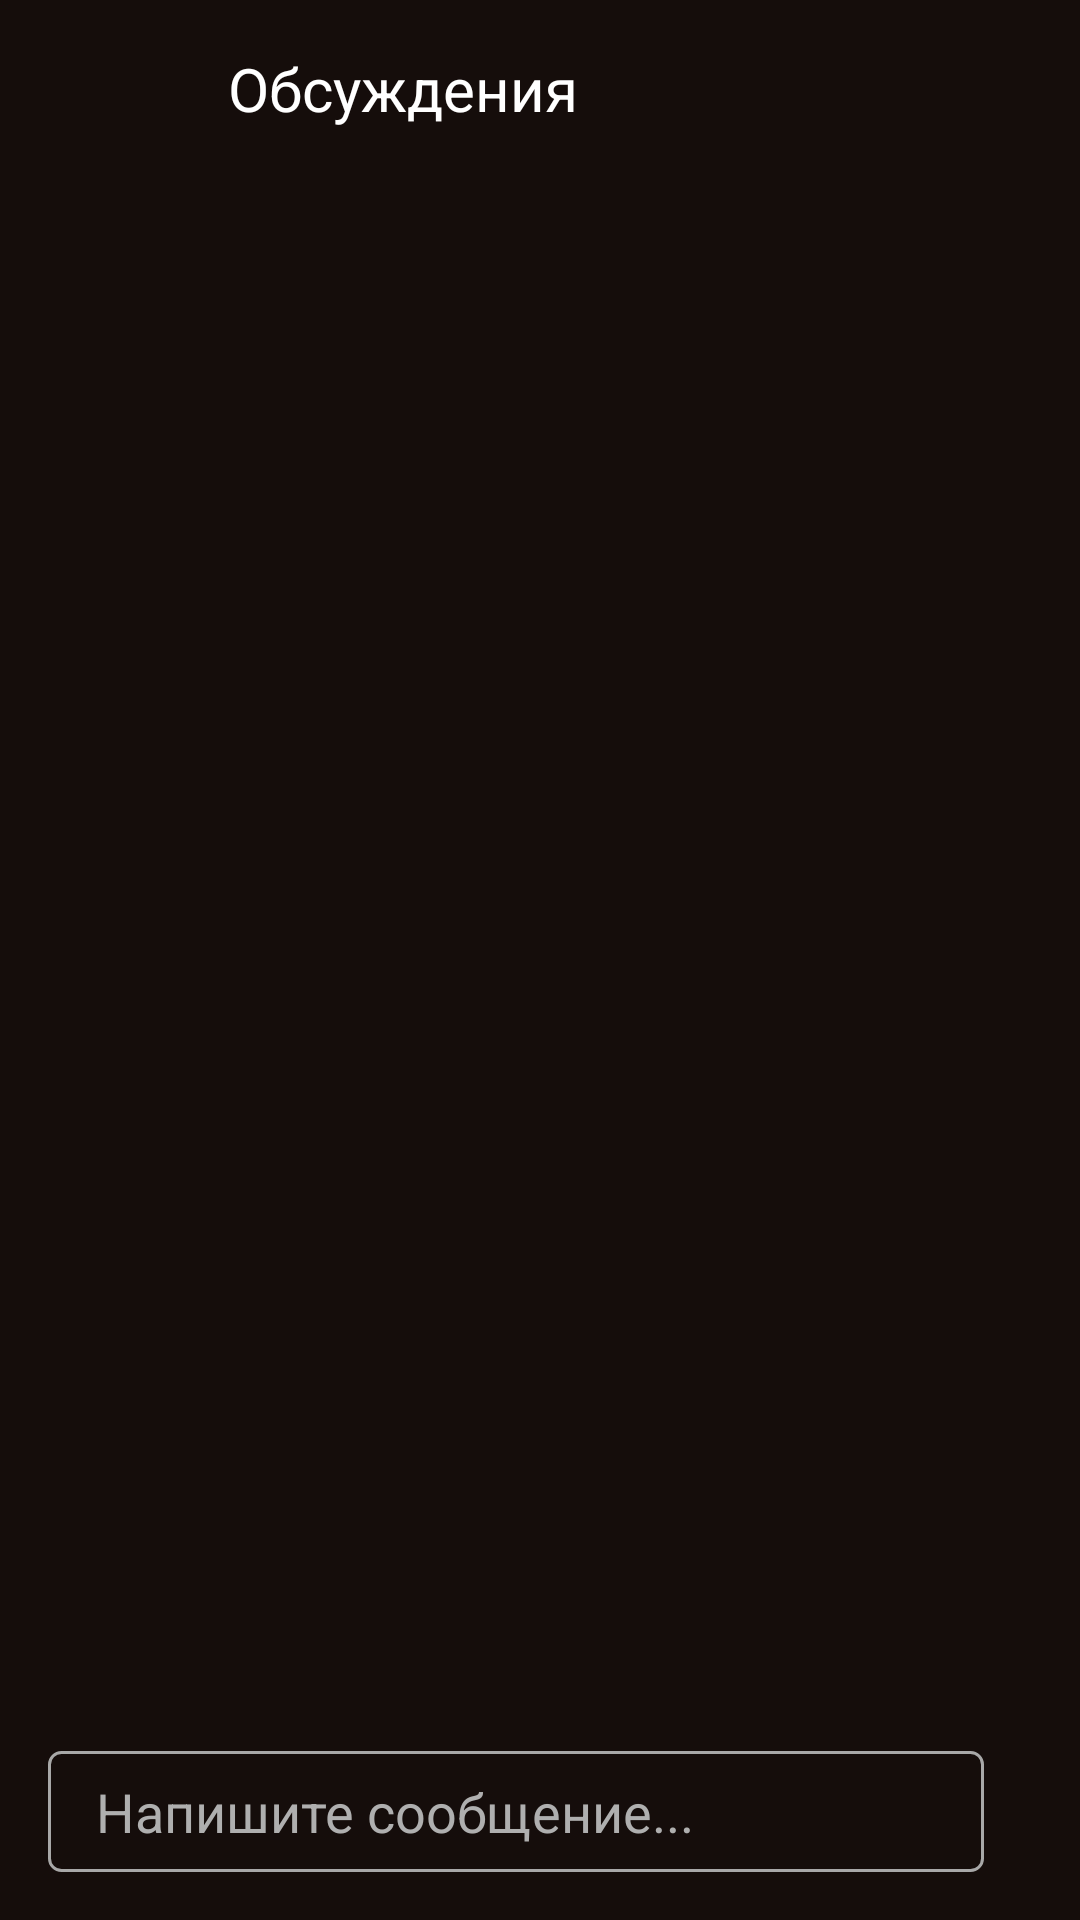

Android layout source for this screen:
<!-- AndroidManifest.xml: application theme Theme.Cinema -->
<!-- res/layout/fragment_chat.xml -->
<?xml version="1.0" encoding="utf-8"?>
<androidx.constraintlayout.widget.ConstraintLayout xmlns:android="http://schemas.android.com/apk/res/android"
    xmlns:app="http://schemas.android.com/apk/res-auto"
    android:layout_width="match_parent"
    android:layout_height="match_parent"
    android:background="@color/background">

    <androidx.constraintlayout.widget.Group
        android:id="@+id/chatGroup"
        android:layout_width="wrap_content"
        android:layout_height="wrap_content"
        app:constraint_referenced_ids="sendButton,chatToolbar,messageEditText,chatRecyclerView" />

    <androidx.appcompat.widget.Toolbar
        android:id="@+id/chatToolbar"
        android:layout_width="match_parent"
        android:layout_height="wrap_content"
        app:layout_constraintEnd_toEndOf="parent"
        app:layout_constraintStart_toStartOf="parent"
        app:layout_constraintTop_toTopOf="parent">

        <ImageButton
            android:id="@+id/backChatButton"
            android:layout_width="24dp"
            android:layout_height="24dp"
            android:layout_marginStart="16dp"
            android:layout_marginTop="16dp"
            android:background="@android:color/transparent"
            app:srcCompat="@drawable/back_icon" />

        <TextView
            android:id="@+id/discussionName"
            android:layout_width="wrap_content"
            android:layout_height="wrap_content"
            android:layout_marginTop="16dp"
            android:layout_marginStart="36dp"
            android:layout_marginEnd="48dp"
            android:text="@string/discussions"
            android:ellipsize="end"
            android:maxLines="1"
            android:textColor="@color/white"
            android:textSize="20sp" />

    </androidx.appcompat.widget.Toolbar>

    <androidx.recyclerview.widget.RecyclerView
        android:id="@+id/chatRecyclerView"
        android:layout_width="0dp"
        android:layout_height="0dp"
        android:layout_marginStart="16dp"
        android:layout_marginEnd="16dp"
        android:layout_marginBottom="8dp"
        app:layout_constraintBottom_toTopOf="@+id/messageEditText"
        app:layout_constraintEnd_toEndOf="parent"
        app:layout_constraintStart_toStartOf="parent"
        app:layout_constraintTop_toBottomOf="@+id/chatToolbar"/>

    <EditText
        android:id="@+id/messageEditText"
        android:layout_width="0dp"
        android:layout_height="wrap_content"
        android:layout_marginStart="16dp"
        android:layout_marginEnd="16dp"
        android:layout_marginBottom="16dp"
        android:background="@drawable/unfilled_shape"
        android:ems="10"
        android:inputType="textCapSentences|textMultiLine"
        android:maxLines="4"
        android:hint="@string/write_message"
        android:paddingTop="8dp"
        android:paddingStart="16dp"
        android:paddingEnd="16dp"
        android:paddingBottom="8dp"
        android:textColor="@color/text_color"
        android:textColorHint="@color/text_color"
        app:layout_constraintBottom_toBottomOf="parent"
        app:layout_constraintEnd_toStartOf="@+id/sendButton"
        app:layout_constraintStart_toStartOf="parent" />

    <ImageButton
        android:id="@+id/sendButton"
        android:layout_width="wrap_content"
        android:layout_height="wrap_content"
        android:layout_marginEnd="16dp"
        android:background="@android:color/transparent"
        app:layout_constraintBottom_toBottomOf="@+id/messageEditText"
        app:layout_constraintEnd_toEndOf="parent"
        app:layout_constraintTop_toTopOf="@+id/messageEditText"
        app:srcCompat="@drawable/send_button" />

    <androidx.core.widget.ContentLoadingProgressBar
        android:id="@+id/chatProgressBar"
        style="?android:attr/progressBarStyle"
        android:layout_width="wrap_content"
        android:layout_height="wrap_content"
        app:layout_constraintBottom_toBottomOf="parent"
        app:layout_constraintEnd_toEndOf="parent"
        app:layout_constraintStart_toStartOf="parent"
        app:layout_constraintTop_toTopOf="parent"
        android:indeterminateTint="@color/accent_color"
        android:visibility="gone"
        />

</androidx.constraintlayout.widget.ConstraintLayout>
<!-- resources referenced by this layout -->
<resources>
  <color name="accent_color">#FFEF3A01</color>
  <color name="background">#FF150D0B</color>
  <color name="text_color">#FFAFAFAF</color>
  <color name="white">#FFFFFFFF</color>
  <!-- drawable unfilled_shape (drawable) -->
  <?xml version="1.0" encoding="utf-8"?>
  <shape xmlns:android="http://schemas.android.com/apk/res/android"
      android:shape="rectangle">
      <corners android:radius="4dp"/>
      <solid android:color="@android:color/transparent"/>
      <stroke
          android:color="@color/gray_border"
          android:width="1dp"/>
  </shape>
  <string name="discussions">Обсуждения</string>
  <string name="write_message">Напишите сообщение...</string>
  <style name="Theme.Cinema" parent="Theme.AppCompat.DayNight.NoActionBar">
          
          <item name="colorPrimary">@color/purple_500</item>
          <item name="colorPrimaryVariant">@color/purple_700</item>
          <item name="colorOnPrimary">@color/white</item>
          
          <item name="colorSecondary">@color/teal_200</item>
          <item name="colorSecondaryVariant">@color/teal_700</item>
          <item name="colorOnSecondary">@color/black</item>
          
          <item name="android:statusBarColor">@color/background</item>
          
      </style>
  <color name="gray_border">#FFA8A8A8</color>
  <color name="purple_500">#FF6200EE</color>
  <color name="purple_700">#FF3700B3</color>
  <color name="teal_200">#FF03DAC5</color>
  <color name="teal_700">#FF018786</color>
  <color name="black">#FF000000</color>
</resources>
